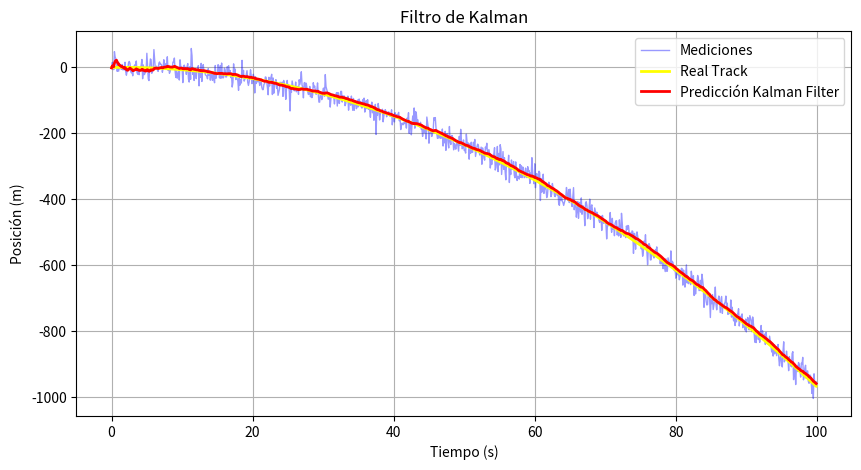

Generate this figure with matplotlib:
# ===========================================
# Filtro de Kalman para predecir posición
# ===========================================

import numpy as np
import matplotlib.pyplot as plt

# ===========================================
# 1) Trayectoria real de la partícula
# ===========================================
dt = 0.1
t = np.arange(0, 100, dt)
pos = 0.1*(3*t - t**2)   # trayectoria real

# ===========================================
# 2) Simular mediciones ruidosas del sensor
# ===========================================
sigma_z = 20  # ruido del sensor
z = pos + np.random.normal(0, sigma_z, len(pos))

# ===========================================
# 3) Filtro de Kalman (modelo posición–velocidad)
# ===========================================

# Matriz de transición de estados
F = np.array([
    [1, dt],
    [0, 1]
])

# Matriz de observación
H = np.array([[1, 0]])

# Ruido del proceso (asumiendo aceleración desconocida)
sigma_a = 1.0
Q = sigma_a**2 * np.array([
    [dt**4/4, dt**3/2],
    [dt**3/2, dt**2]
])

# Ruido de medición
R = np.array([[sigma_z**2]])

# Estado inicial: posición inicial medida, velocidad 0
x = np.array([[z[0]],
              [0]])

# Covarianza inicial grande
P = np.eye(2) * 500

# Almacenar estimaciones
estimaciones = []

# ===========================================
# 4) Bucle del Filtro de Kalman
# ===========================================
for k in range(len(t)):

    # ---- Predicción ----
    x_pred = F @ x
    P_pred = F @ P @ F.T + Q

    # ---- Corrección ----
    y_res = z[k] - (H @ x_pred)         # residuo
    S = H @ P_pred @ H.T + R            # cov residuo
    K = P_pred @ H.T @ np.linalg.inv(S) # ganancia de Kalman

    # Actualización del estado
    x = x_pred + K @ y_res
    P = (np.eye(2) - K @ H) @ P_pred

    estimaciones.append(x[0,0])

estimaciones = np.array(estimaciones)

# ===========================================
# 5) Gráficos finales
# ===========================================

plt.figure(figsize=(10,5))

# Mediciones ruidosas
plt.plot(t, z, color="blue", alpha=0.4, label="Mediciones", linewidth=1)

# Trayectoria real en AMARILLO
plt.plot(t, pos, color="yellow", linewidth=2, label="Real Track")

# Predicción Kalman Filter (rojo)
plt.plot(t, estimaciones, color="red", linewidth=2, label="Predicción Kalman Filter")

plt.title("Filtro de Kalman")
plt.xlabel("Tiempo (s)")
plt.ylabel("Posición (m)")
plt.legend()
plt.grid()
plt.show()
